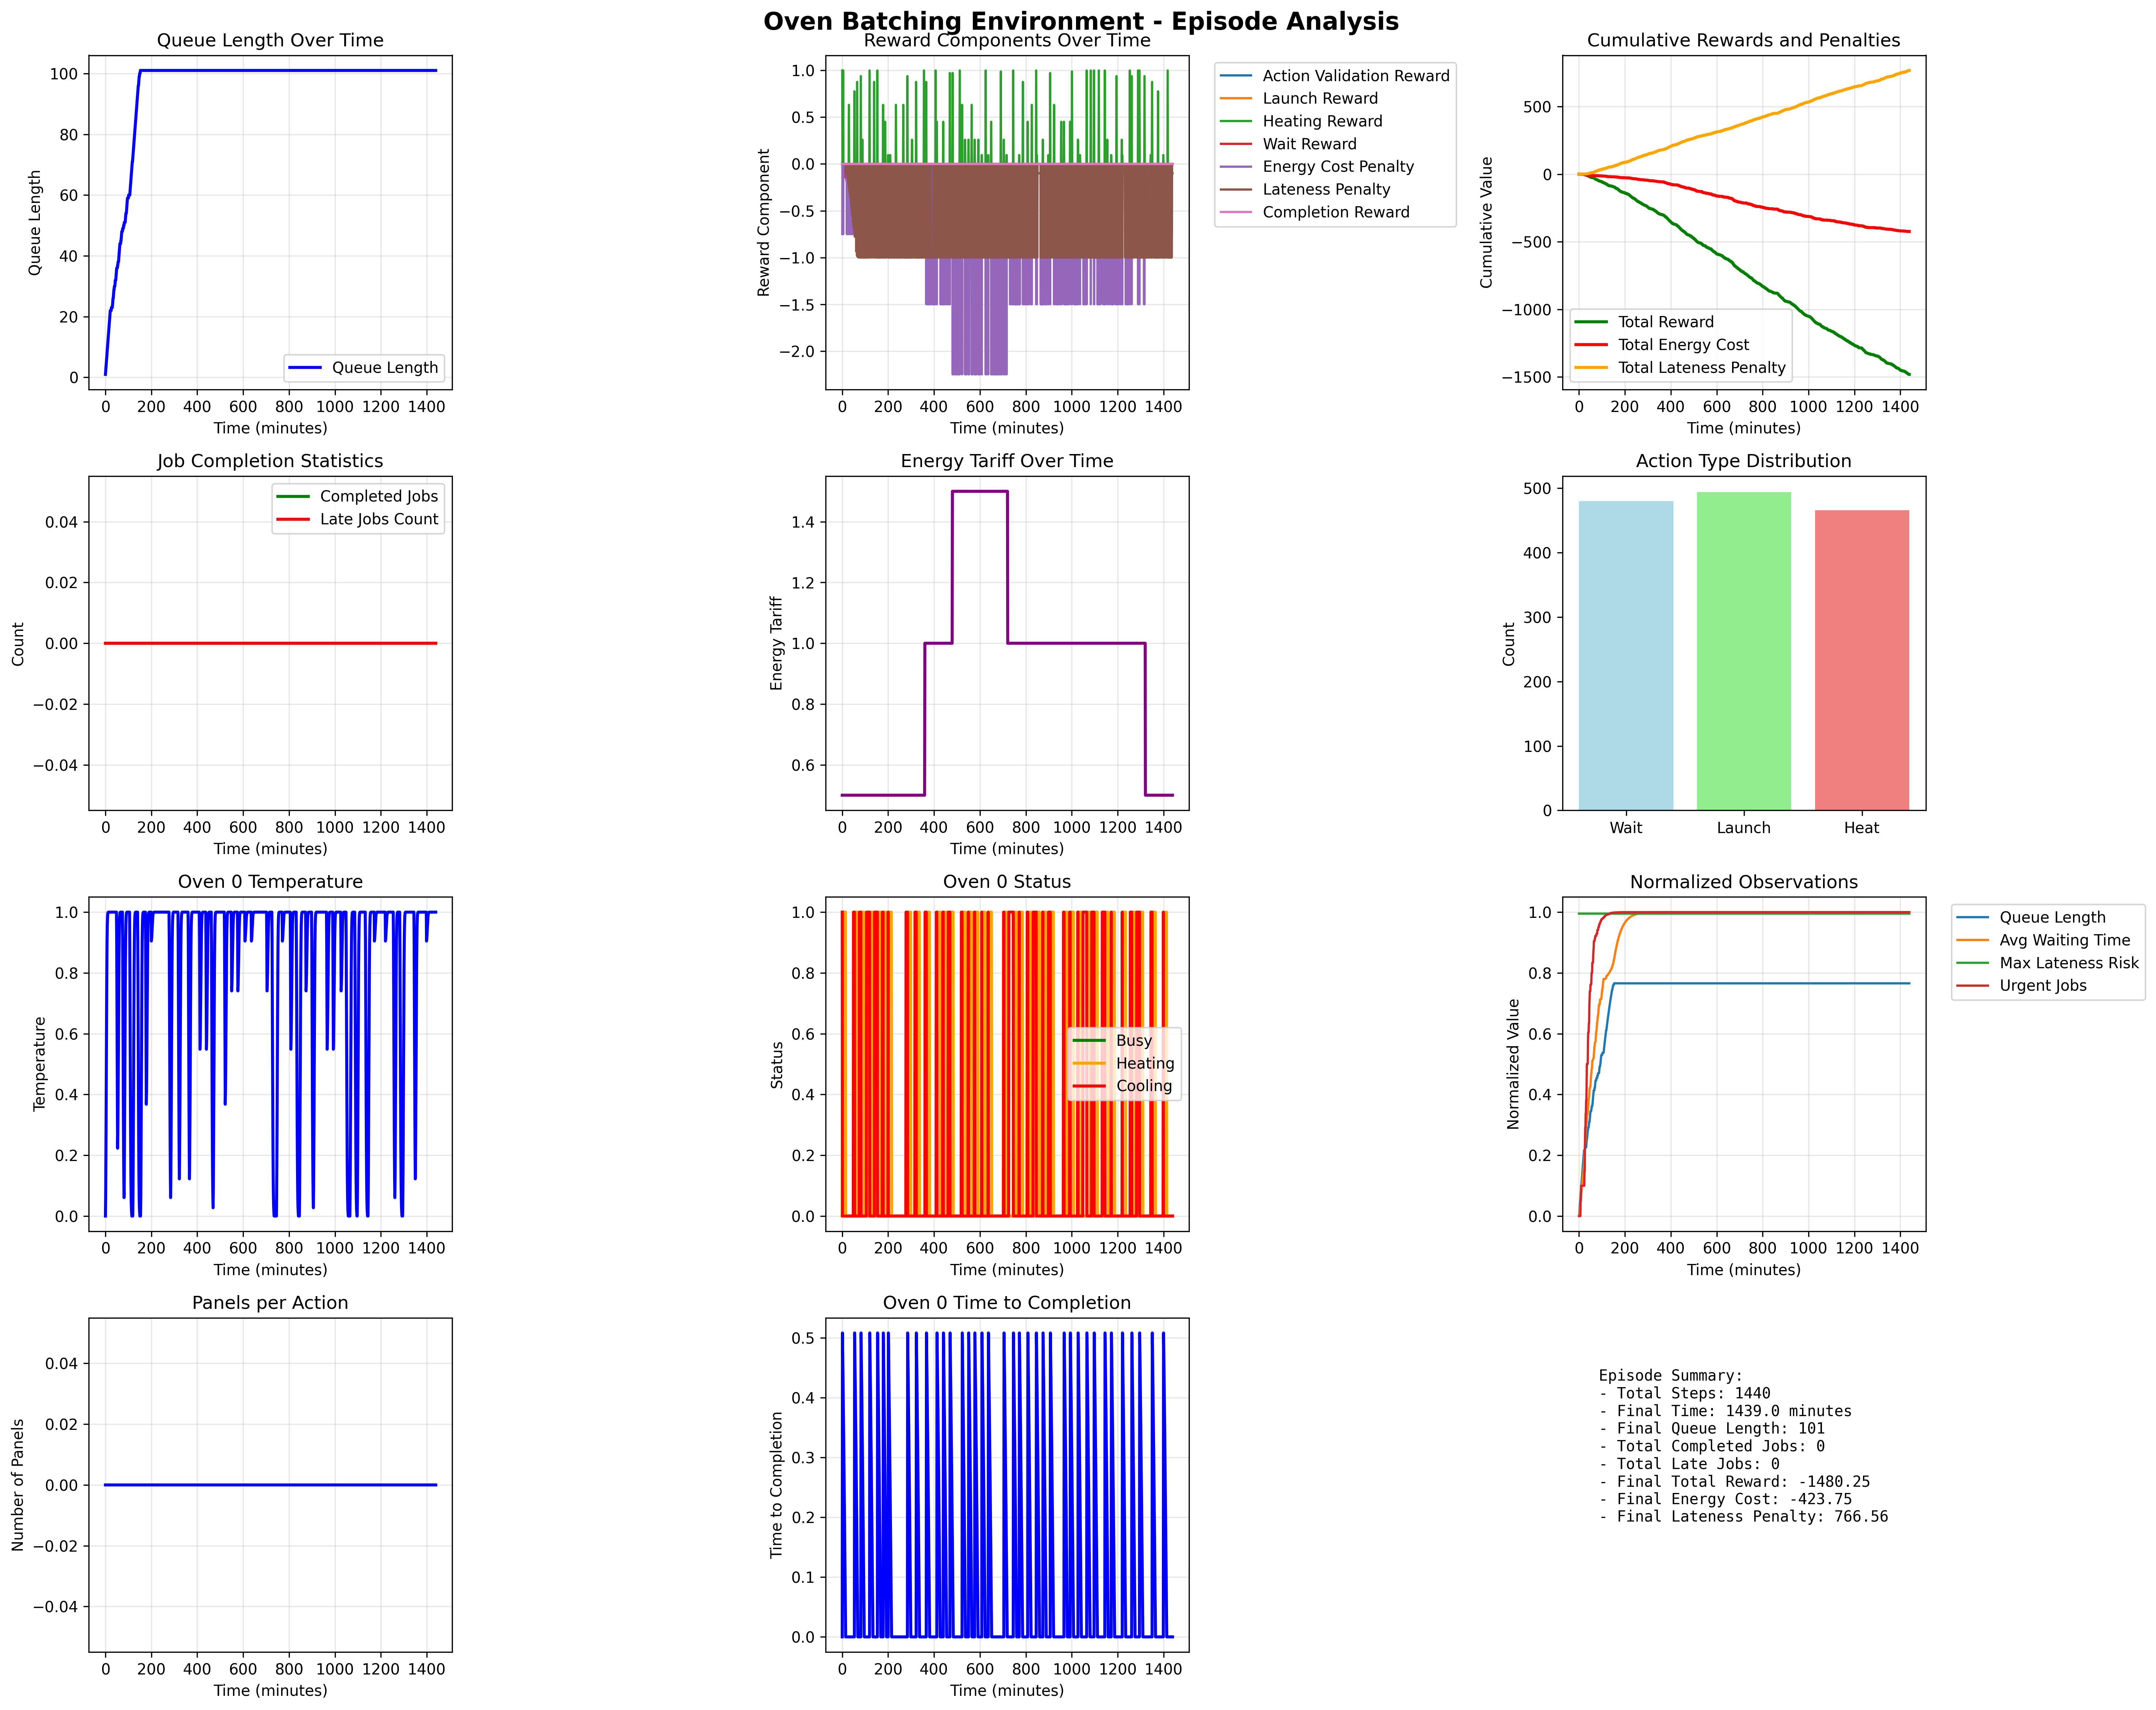

The data file committed next to this chart (first rows):
step, current_time, current_time_norm, queue_length_norm, avg_waiting_time_norm, max_lateness_risk_norm, urgent_jobs_norm, energy_tariff_norm, energy_tariff, action_type, oven_id, num_panels, reward, action_validation_reward, launch_reward, heating_reward, wait_reward, energy_cost_penalty, lateness_penalty, completion_reward, queue_length, completed_jobs, total_reward, total_energy_cost
0, 0.0, 0.0, 0.0, 0.0, 0.9951, 0.0, 0.3333, 0.5, 2, 0, 0, 0.25, 0.0, 0.0, 1.0, 0.0, -0.75, 0.0, 0.0, 1, 0, 0.25, -0.75
1, 1.0, 0.0006944, 0.01, 0.0, 0.9951, 0.0, 0.3333, 0.5, 0, 0, 0, 0.0, 0.0, 0.0, 0.0, 0.0, 0.0, 0.0, 0.0, 2, 0, 0.25, -0.75
2, 2.0, 0.001389, 0.02, 0.008333, 0.9951, 0.0, 0.3333, 0.5, 2, 0, 0, -0.1, -0.1, 0.0, 0.0, 0.0, 0.0, 0.0, 0.0, 3, 0, 0.15, -0.75
3, 3, 0.002083, 0.02999, 0.01667, 0.9951, 0.0, 0.3333, 0.5, 0, 1, 0, 0.0, 0.0, 0.0, 0.0, 0.0, 0.0, 0.0, 0.0, 4, 0, 0.15, -0.75
4, 4.0, 0.002778, 0.03998, 0.02499, 0.9951, 0.0, 0.3333, 0.5, 2, 1, 0, 0.25, 0.0, 0.0, 1.0, 0.0, -0.75, 0.0, 0.0, 5, 0, 0.4, -1.5
5, 5.0, 0.003472, 0.04996, 0.03332, 0.9951, 0.0, 0.3333, 0.5, 2, 1, 0, -0.1, -0.1, 0.0, 0.0, 0.0, 0.0, 0.0, 0.0, 6, 0, 0.3, -1.5
6, 6, 0.004167, 0.05993, 0.04164, 0.9951, 0.0, 0.3333, 0.5, 1, 0, 0, -0.1, -0.1, 0.0, 0.0, 0.0, 0.0, 0.0, 0.0, 7, 0, 0.2, -1.5
7, 7, 0.004861, 0.06989, 0.04996, 0.9951, 0.04996, 0.3333, 0.5, 1, 0, 0, -0.1, -0.1, 0.0, 0.0, 0.0, 0.0, 0.0, 0.0, 8, 0, 0.1, -1.5
8, 8.0, 0.005556, 0.07983, 0.05827, 0.9951, 0.04996, 0.3333, 0.5, 1, 0, 0, -0.1, -0.1, 0.0, 0.0, 0.0, 0.0, 0.0, 0.0, 9, 0, 2.7755575615628914e-17, -1.5
9, 9.0, 0.00625, 0.08976, 0.06657, 0.9951, 0.09967, 0.3333, 0.5, 0, 0, 0, 0.0, 0.0, 0.0, 0.0, 0.0, 0.0, 0.0, 0.0, 10, 0, 2.7755575615628914e-17, -1.5
10, 10.0, 0.006944, 0.09967, 0.07486, 0.9951, 0.09967, 0.3333, 0.5, 1, 1, 0, -0.1, -0.1, 0.0, 0.0, 0.0, 0.0, 0.0, 0.0, 11, 0, -0.1, -1.5
11, 11.0, 0.007639, 0.1096, 0.08314, 0.9951, 0.09967, 0.3333, 0.5, 1, 1, 0, -0.1, -0.1, 0.0, 0.0, 0.0, 0.0, 0.0, 0.0, 12, 0, -0.2, -1.5
12, 12, 0.008333, 0.1194, 0.09141, 0.9951, 0.09967, 0.3333, 0.5, 0, 0, 0, 0.0, 0.0, 0.0, 0.0, 0.0, 0.0, 0.0, 0.0, 13, 0, -0.2, -1.5
13, 13, 0.009028, 0.1293, 0.09967, 0.9951, 0.09967, 0.3333, 0.5, 2, 1, 0, -0.1, -0.1, 0.0, 0.0, 0.0, 0.0, 0.0, 0.0, 14, 0, -0.3, -1.5
14, 14, 0.009722, 0.1391, 0.1079, 0.9951, 0.09967, 0.3333, 0.5, 1, 1, 0, -0.1, -0.1, 0.0, 0.0, 0.0, 0.0, 0.0, 0.0, 15, 0, -0.4, -1.5
15, 15.0, 0.01042, 0.1489, 0.1161, 0.9951, 0.09967, 0.3333, 0.5, 0, 1, 0, -0.1697, 0.0, 0.0, 0.0, -0.1489, 0.0, -0.02085, 0.0, 16, 0, -0.5697, -1.5
16, 16.0, 0.01111, 0.1586, 0.1244, 0.9951, 0.09967, 0.3333, 0.5, 1, 0, 0, -0.1, -0.1, 0.0, 0.0, 0.0, 0.0, 0.0, 0.0, 17, 0, -0.6697, -1.5
17, 17.0, 0.01181, 0.1684, 0.1325, 0.9951, 0.09967, 0.3333, 0.5, 1, 0, 0, -0.1, -0.1, 0.0, 0.0, 0.0, 0.0, 0.0, 0.0, 18, 0, -0.7697, -1.5
18, 18.0, 0.0125, 0.1781, 0.1407, 0.9951, 0.09967, 0.3333, 0.5, 0, 1, 0, -0.2488, 0.0, 0.0, 0.0, -0.1781, 0.0, -0.07073, 0.0, 19, 0, -1.019, -1.5
19, 19.0, 0.01319, 0.1877, 0.1489, 0.9951, 0.09967, 0.3333, 0.5, 0, 1, 0, -0.275, 0.0, 0.0, 0.0, -0.1877, 0.0, -0.08729, 0.0, 20, 0, -1.294, -1.5
20, 20.0, 0.01389, 0.1974, 0.157, 0.9951, 0.09967, 0.3333, 0.5, 2, 0, 0, -0.8538, 0.0, 0.0, 0.0, 0.0, -0.75, -0.1038, 0.0, 21, 0, -2.147, -2.25
21, 21.0, 0.01458, 0.207, 0.1651, 0.9951, 0.09967, 0.3333, 0.5, 1, 0, 0, -0.1, -0.1, 0.0, 0.0, 0.0, 0.0, 0.0, 0.0, 22, 0, -2.247, -2.25
22, 22.0, 0.01528, 0.2165, 0.1732, 0.9951, 0.09967, 0.3333, 0.5, 2, 0, 0, -0.8867, 0.0, 0.0, 0.0, 0.0, -0.75, -0.1367, 0.0, 22, 0, -3.134, -3.0
23, 23, 0.01597, 0.2165, 0.1894, 0.9951, 0.09967, 0.3333, 0.5, 2, 0, 0, -0.903, 0.0, 0.0, 0.0, 0.0, -0.75, -0.153, 0.0, 22, 0, -4.037, -3.75
24, 24, 0.01667, 0.2165, 0.2054, 0.9951, 0.1489, 0.3333, 0.5, 1, 0, 0, -0.1, -0.1, 0.0, 0.0, 0.0, 0.0, 0.0, 0.0, 22, 0, -4.137, -3.75
25, 25, 0.01736, 0.2165, 0.2213, 0.9951, 0.1489, 0.3333, 0.5, 1, 1, 0, -0.1, -0.1, 0.0, 0.0, 0.0, 0.0, 0.0, 0.0, 22, 0, -4.237, -3.75
26, 26, 0.01806, 0.2165, 0.2371, 0.9951, 0.2449, 0.3333, 0.5, 0, 0, 0, -0.4179, 0.0, 0.0, 0.0, -0.2165, 0.0, -0.2014, 0.0, 23, 0, -4.655, -3.75
27, 27, 0.01875, 0.226, 0.2422, 0.9951, 0.2913, 0.3333, 0.5, 2, 0, 0, -0.9673, 0.0, 0.0, 0.0, 0.0, -0.75, -0.2173, 0.0, 23, 0, -5.622, -4.5
28, 28, 0.01944, 0.226, 0.2578, 0.9951, 0.2913, 0.3333, 0.5, 1, 0, 0, -0.1, -0.1, 0.0, 0.0, 0.0, 0.0, 0.0, 0.0, 23, 0, -5.722, -4.5
29, 29.0, 0.02014, 0.226, 0.2733, 0.9951, 0.3364, 0.3333, 0.5, 2, 1, 0, -0.3667, 0.0, 0.0, 0.6321, 0.0, -0.75, -0.2488, 0.0, 23, 0, -6.089, -5.25
30, 30.0, 0.02083, 0.226, 0.2887, 0.9951, 0.3364, 0.3333, 0.5, 0, 0, 0, -0.4904, 0.0, 0.0, 0.0, -0.226, 0.0, -0.2644, 0.0, 23, 0, -6.579, -5.25
31, 31.0, 0.02153, 0.226, 0.3039, 0.9951, 0.3799, 0.3333, 0.5, 2, 0, 0, -1.03, 0.0, 0.0, 0.0, 0.0, -0.75, -0.2798, 0.0, 24, 0, -7.609, -6.0
32, 32.0, 0.02222, 0.2355, 0.3065, 0.9951, 0.3799, 0.3333, 0.5, 0, 1, 0, -0.5306, 0.0, 0.0, 0.0, -0.2355, 0.0, -0.2951, 0.0, 25, 0, -8.14, -6.0
33, 33.0, 0.02292, 0.2449, 0.3095, 0.9951, 0.4219, 0.3333, 0.5, 2, 0, 0, -1.06, 0.0, 0.0, 0.0, 0.0, -0.75, -0.3103, 0.0, 26, 0, -9.2, -6.75
34, 34.0, 0.02361, 0.2543, 0.3129, 0.9951, 0.5005, 0.3333, 0.5, 2, 1, 0, -0.1, -0.1, 0.0, 0.0, 0.0, 0.0, 0.0, 0.0, 26, 0, -9.3, -6.75
35, 35.0, 0.02431, 0.2543, 0.3278, 0.9951, 0.5005, 0.3333, 0.5, 0, 0, 0, -0.5944, 0.0, 0.0, 0.0, -0.2543, 0.0, -0.3401, 0.0, 27, 0, -9.895, -6.75
36, 36.0, 0.025, 0.2636, 0.3309, 0.9951, 0.5005, 0.3333, 0.5, 0, 0, 0, -0.6184, 0.0, 0.0, 0.0, -0.2636, 0.0, -0.3547, 0.0, 28, 0, -10.51, -6.75
37, 37.0, 0.02569, 0.2729, 0.3343, 0.9951, 0.5005, 0.3333, 0.5, 1, 0, 0, -0.1, -0.1, 0.0, 0.0, 0.0, 0.0, 0.0, 0.0, 29, 0, -10.61, -6.75
38, 38.0, 0.02639, 0.2821, 0.3379, 0.9951, 0.5005, 0.3333, 0.5, 2, 0, 0, -1.137, 0.0, 0.0, 0.0, 0.0, -0.75, -0.3869, 0.0, 29, 0, -11.75, -7.5
39, 39.0, 0.02708, 0.2821, 0.3526, 0.9951, 0.5717, 0.3333, 0.5, 0, 0, 0, -0.697, 0.0, 0.0, 0.0, -0.2821, 0.0, -0.4149, 0.0, 30, 0, -12.45, -7.5
40, 40.0, 0.02778, 0.2913, 0.3559, 0.9951, 0.6044, 0.3333, 0.5, 0, 1, 0, -0.7334, 0.0, 0.0, 0.0, -0.2913, 0.0, -0.4421, 0.0, 30, 0, -13.18, -7.5
41, 41.0, 0.02847, 0.2913, 0.3704, 0.9951, 0.6044, 0.3333, 0.5, 2, 0, 0, -1.218, 0.0, 0.0, 0.0, 0.0, -0.75, -0.4685, 0.0, 30, 0, -14.4, -8.25
42, 42.0, 0.02917, 0.2913, 0.3847, 0.9951, 0.6044, 0.3333, 0.5, 0, 1, 0, -0.7854, 0.0, 0.0, 0.0, -0.2913, 0.0, -0.4941, 0.0, 31, 0, -15.18, -8.25
43, 43.0, 0.02986, 0.3004, 0.3873, 0.9951, 0.6351, 0.3333, 0.5, 0, 1, 0, -0.8193, 0.0, 0.0, 0.0, -0.3004, 0.0, -0.5189, 0.0, 32, 0, -16, -8.25
44, 44.0, 0.03056, 0.3095, 0.3902, 0.9951, 0.6351, 0.3333, 0.5, 0, 0, 0, -0.8523, 0.0, 0.0, 0.0, -0.3095, 0.0, -0.5428, 0.0, 32, 0, -16.86, -8.25
45, 45.0, 0.03125, 0.3095, 0.4042, 0.9951, 0.6911, 0.3333, 0.5, 2, 1, 0, -1.316, 0.0, 0.0, 0.0, 0.0, -0.75, -0.5659, 0.0, 32, 0, -18.17, -9.0
46, 46, 0.03194, 0.3095, 0.418, 0.9951, 0.7163, 0.3333, 0.5, 1, 1, 0, -0.1, -0.1, 0.0, 0.0, 0.0, 0.0, 0.0, 0.0, 33, 0, -18.27, -9.0
47, 47.0, 0.03264, 0.3185, 0.4202, 0.9951, 0.7398, 0.3333, 0.5, 0, 1, 0, -0.928, 0.0, 0.0, 0.0, -0.3185, 0.0, -0.6095, 0.0, 34, 0, -19.2, -9.0
48, 48, 0.03333, 0.3275, 0.4227, 0.9951, 0.7398, 0.3333, 0.5, 0, 1, 0, -0.9575, 0.0, 0.0, 0.0, -0.3275, 0.0, -0.63, 0.0, 35, 0, -20.16, -9.0
49, 49.0, 0.03403, 0.3364, 0.4254, 0.9951, 0.7398, 0.3333, 0.5, 0, 0, 0, -0.9861, 0.0, 0.0, 0.0, -0.3364, 0.0, -0.6497, 0.0, 36, 0, -21.14, -9.0
50, 50, 0.03472, 0.3452, 0.4283, 0.9951, 0.7616, 0.3333, 0.5, 0, 1, 0, -1.014, 0.0, 0.0, 0.0, -0.3452, 0.0, -0.6686, 0.0, 36, 0, -22.16, -9.0
51, 51.0, 0.03542, 0.3452, 0.4419, 0.9951, 0.7616, 0.3333, 0.5, 1, 1, 0, -0.1, -0.1, 0.0, 0.0, 0.0, 0.0, 0.0, 0.0, 36, 0, -22.26, -9.0
52, 52, 0.03611, 0.3452, 0.4552, 0.9951, 0.7616, 0.3333, 0.5, 2, 1, 0, -1.454, 0.0, 0.0, 0.0, 0.0, -0.75, -0.7038, 0.0, 36, 0, -23.71, -9.75
53, 53.0, 0.03681, 0.3452, 0.4683, 0.9951, 0.7616, 0.3333, 0.5, 2, 0, 0, -0.6983, 0.0, 0.0, 0.7769, 0.0, -0.75, -0.7252, 0.0, 37, 0, -24.41, -10.5
54, 54, 0.0375, 0.354, 0.4702, 0.9951, 0.7818, 0.3333, 0.5, 1, 0, 0, -0.1, -0.1, 0.0, 0.0, 0.0, 0.0, 0.0, 0.0, 37, 0, -24.51, -10.5
55, 55.0, 0.03819, 0.354, 0.4831, 0.9951, 0.8005, 0.3333, 0.5, 0, 1, 0, -1.132, 0.0, 0.0, 0.0, -0.354, 0.0, -0.7783, 0.0, 38, 0, -25.64, -10.5
56, 56, 0.03889, 0.3627, 0.4849, 0.9951, 0.8005, 0.3333, 0.5, 1, 0, 0, -0.1, -0.1, 0.0, 0.0, 0.0, 0.0, 0.0, 0.0, 38, 0, -25.74, -10.5
57, 57.0, 0.03958, 0.3627, 0.4976, 0.9951, 0.8005, 0.3333, 0.5, 1, 1, 0, -0.1, -0.1, 0.0, 0.0, 0.0, 0.0, 0.0, 0.0, 38, 0, -25.84, -10.5
58, 58.0, 0.04028, 0.3627, 0.51, 0.9951, 0.8337, 0.3333, 0.5, 1, 1, 0, -0.1, -0.1, 0.0, 0.0, 0.0, 0.0, 0.0, 0.0, 39, 0, -25.94, -10.5
59, 59.0, 0.04097, 0.3714, 0.5113, 0.9951, 0.8337, 0.3333, 0.5, 1, 0, 0, -0.1, -0.1, 0.0, 0.0, 0.0, 0.0, 0.0, 0.0, 40, 0, -26.04, -10.5
... 1,380 more rows
